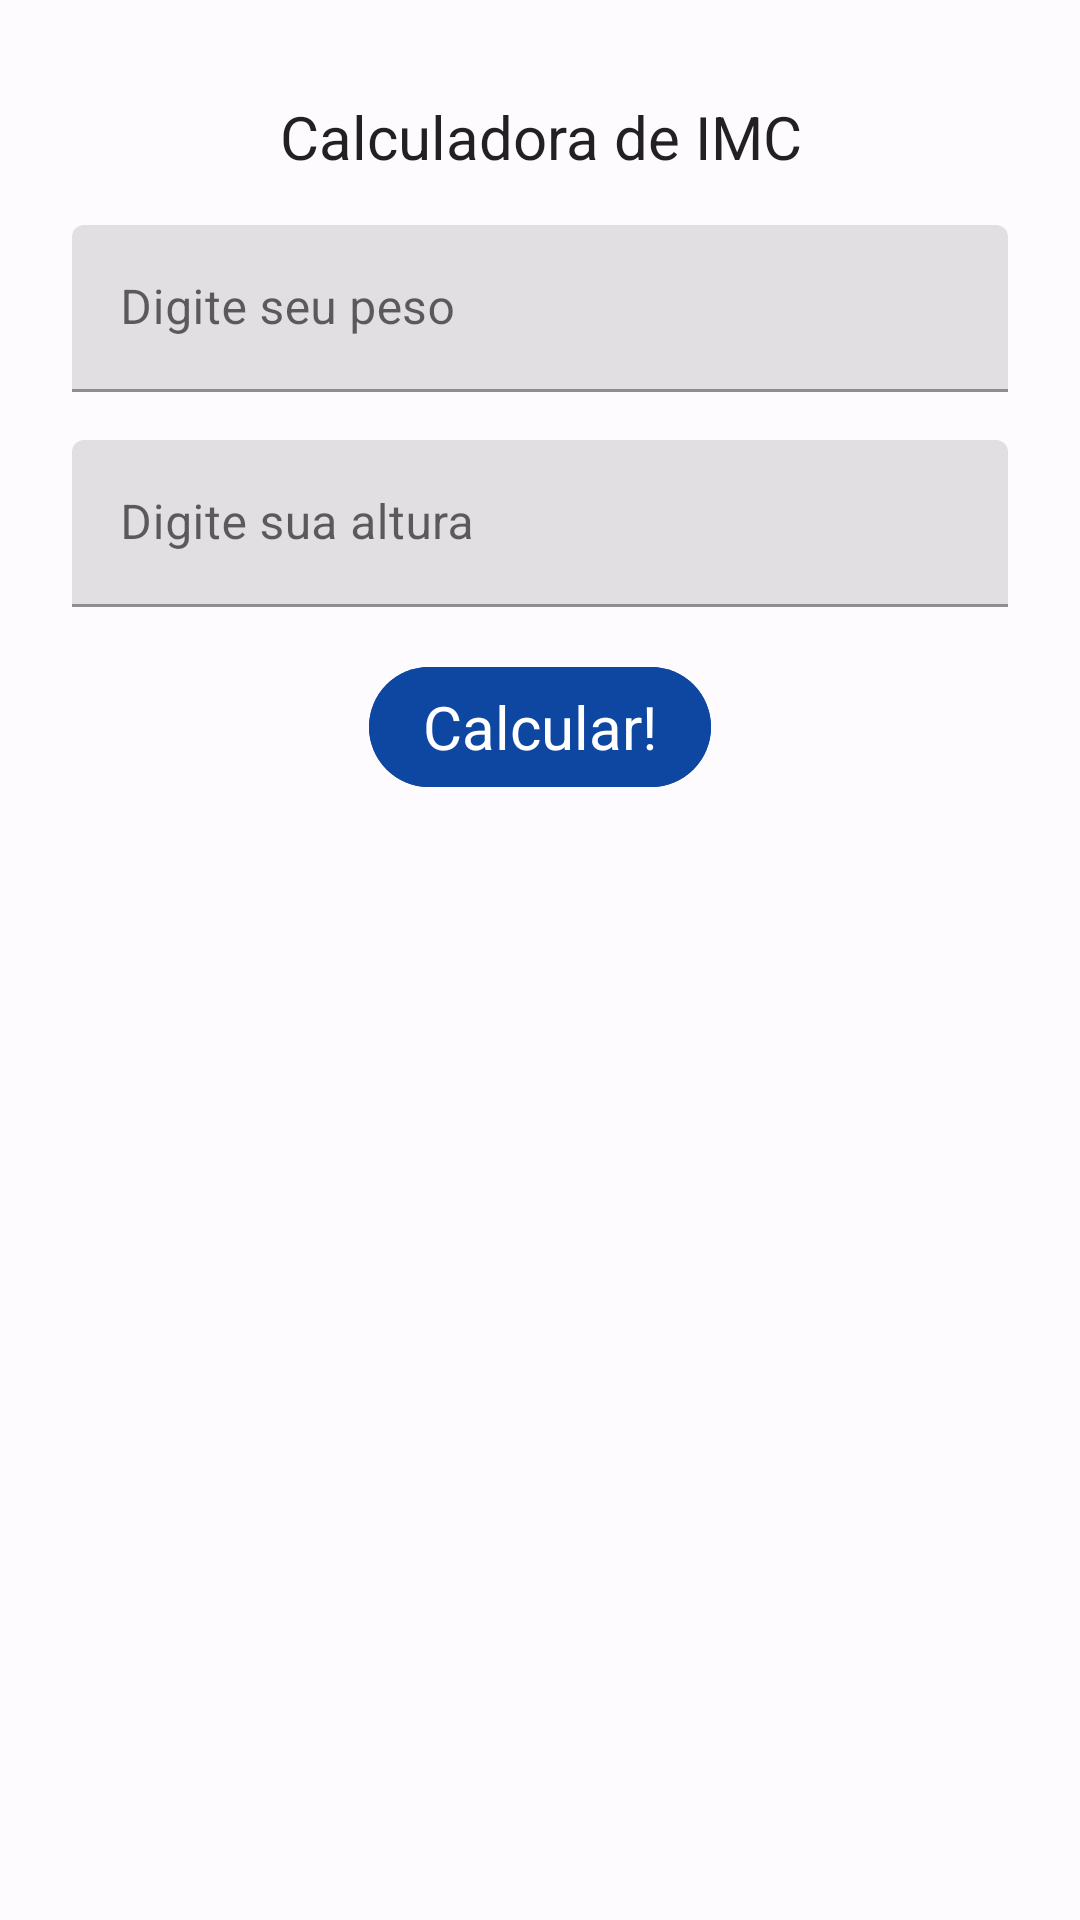

Here is an Android app screen rendered from its layout file. Give the layout XML and the strings, colors and styles it references.
<!-- AndroidManifest.xml: application theme Theme.WorkoutPlanner -->
<!-- res/layout/fragment_imc_calculate.xml -->
<?xml version="1.0" encoding="utf-8"?>
<androidx.constraintlayout.widget.ConstraintLayout xmlns:android="http://schemas.android.com/apk/res/android"
    xmlns:app="http://schemas.android.com/apk/res-auto"
    xmlns:tools="http://schemas.android.com/tools"
    android:layout_width="match_parent"
    android:layout_height="match_parent"
    tools:context=".view.fragments.ImcCalculateFragment"
    android:padding="16dp">

    <com.google.android.material.textview.MaterialTextView
        android:id="@+id/titulo_imc_calculadora_fragment"
        style="@style/Theme.WorkoutPlanner"
        android:layout_width="match_parent"
        android:layout_height="wrap_content"
        android:text="@string/calculadora_de_imc"
        app:layout_constraintEnd_toEndOf="parent"
        app:layout_constraintStart_toStartOf="parent"
        app:layout_constraintTop_toTopOf="parent"
        android:textSize="20sp"
        android:layout_marginTop="16dp"
        android:layout_marginHorizontal="32dp"
        android:gravity="center"/>

    <com.google.android.material.textfield.TextInputLayout
        style="@style/Theme.WorkoutPlanner"
        android:id="@+id/peso_input_layout"
        android:layout_width="0dp"
        android:layout_height="wrap_content"
        app:suffixText="KG"
        android:layout_marginTop="16dp"
        android:layout_marginStart="8dp"
        android:layout_marginEnd="8dp"
        app:layout_constraintEnd_toEndOf="parent"
        app:layout_constraintStart_toStartOf="parent"
        app:layout_constraintTop_toBottomOf="@id/titulo_imc_calculadora_fragment">

        <com.google.android.material.textfield.TextInputEditText
            android:id="@+id/peso_edit"
            android:layout_width="match_parent"
            android:layout_height="wrap_content"
            android:hint="@string/digite_seu_peso"
            android:inputType="number"
            android:maxLength="3"/>
    </com.google.android.material.textfield.TextInputLayout>

    <com.google.android.material.textfield.TextInputLayout
        style="@style/Theme.WorkoutPlanner"
        android:id="@+id/altura_input_layout"
        android:layout_width="0dp"
        app:suffixText="CM"
        android:layout_height="wrap_content"
        android:layout_marginTop="16dp"
        android:layout_marginStart="8dp"
        android:layout_marginEnd="8dp"
        app:layout_constraintEnd_toEndOf="parent"
        app:layout_constraintStart_toStartOf="parent"
        app:layout_constraintTop_toBottomOf="@id/peso_input_layout">

        <com.google.android.material.textfield.TextInputEditText
            android:id="@+id/altura_edit"
            android:layout_width="match_parent"
            android:layout_height="wrap_content"
            android:hint="@string/digite_sua_altura"
            android:inputType="number"
            android:maxLength="3" />
    </com.google.android.material.textfield.TextInputLayout>

    <com.google.android.material.button.MaterialButton
        android:id="@+id/calculate_button"
        style="@style/Widget.Material3.Button"
        android:backgroundTint="@color/seed"
        android:layout_width="wrap_content"
        android:layout_height="wrap_content"
        android:layout_marginTop="16dp"
        android:paddingHorizontal="18dp"
        android:text="@string/calcular"
        android:textSize="20sp"
        app:layout_constraintEnd_toEndOf="parent"
        app:layout_constraintStart_toStartOf="parent"
        app:layout_constraintTop_toBottomOf="@+id/altura_input_layout" />




</androidx.constraintlayout.widget.ConstraintLayout>
<!-- resources referenced by this layout -->
<resources>
  <color name="seed">#0d47a1</color>
  <string name="calculadora_de_imc">Calculadora de IMC</string>
  <string name="calcular">Calcular!</string>
  <string name="digite_seu_peso">Digite seu peso</string>
  <string name="digite_sua_altura">Digite sua altura</string>
  <color name="md_theme_light_primary">#2B5BB5</color>
  <color name="md_theme_light_onPrimary">#FFFFFF</color>
  <color name="md_theme_light_primaryContainer">#D9E2FF</color>
  <color name="md_theme_light_onPrimaryContainer">#001945</color>
  <color name="md_theme_light_secondary">#006874</color>
  <color name="md_theme_light_onSecondary">#FFFFFF</color>
  <color name="md_theme_light_secondaryContainer">#97F0FF</color>
  <color name="md_theme_light_onSecondaryContainer">#001F24</color>
  <color name="md_theme_light_tertiary">#006874</color>
  <color name="md_theme_light_onTertiary">#FFFFFF</color>
  <color name="md_theme_light_tertiaryContainer">#97F0FF</color>
  <color name="md_theme_light_onTertiaryContainer">#001F24</color>
  <color name="md_theme_light_error">#BA1A1A</color>
  <color name="md_theme_light_errorContainer">#FFDAD6</color>
  <color name="md_theme_light_onError">#FFFFFF</color>
  <color name="md_theme_light_onErrorContainer">#410002</color>
  <color name="md_theme_light_background">#FEFBFF</color>
  <color name="md_theme_light_onBackground">#1B1B1F</color>
  <color name="md_theme_light_surface">#FEFBFF</color>
  <color name="md_theme_light_onSurface">#1B1B1F</color>
  <color name="md_theme_light_surfaceVariant">#E1E2EC</color>
  <color name="md_theme_light_onSurfaceVariant">#44464F</color>
  <color name="md_theme_light_outline">#757780</color>
  <color name="md_theme_light_inverseOnSurface">#F2F0F4</color>
  <color name="md_theme_light_inverseSurface">#303034</color>
  <color name="md_theme_light_inversePrimary">#B0C6FF</color>
  <color name="dark_blue">#002171</color>
</resources>
